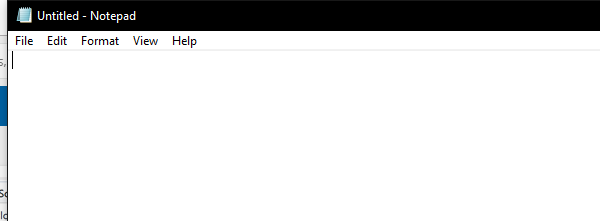
Task: Practice Exercise
Workflow: Main

Step 1: Open Application 'notepad.exe Untitled' on the element in window 'Untitled - Notepad' (notepad.exe)

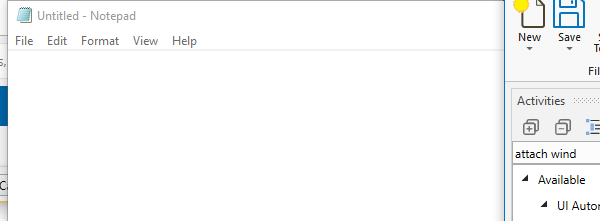
Step 2: Attach Window 'notepad.exe Untitled' on the element in window 'Untitled - Notepad' (notepad.exe)

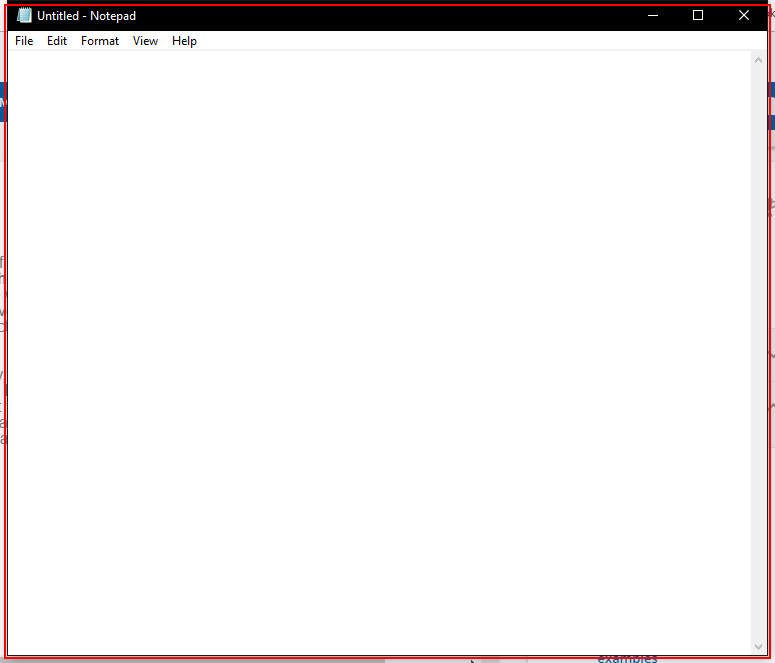
Step 3: Close Application 'notepad.exe Untitled' on the element in window 'Untitled - Notepad' (notepad.exe)